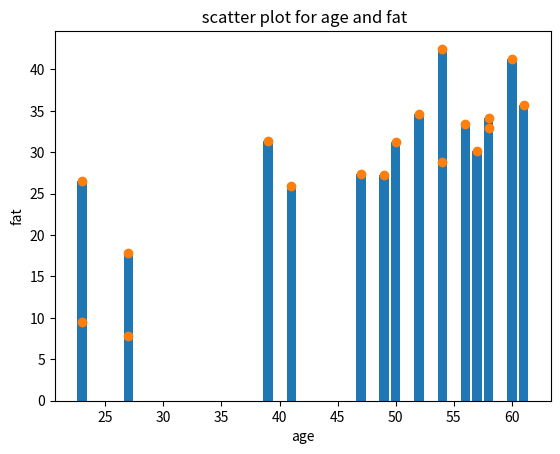
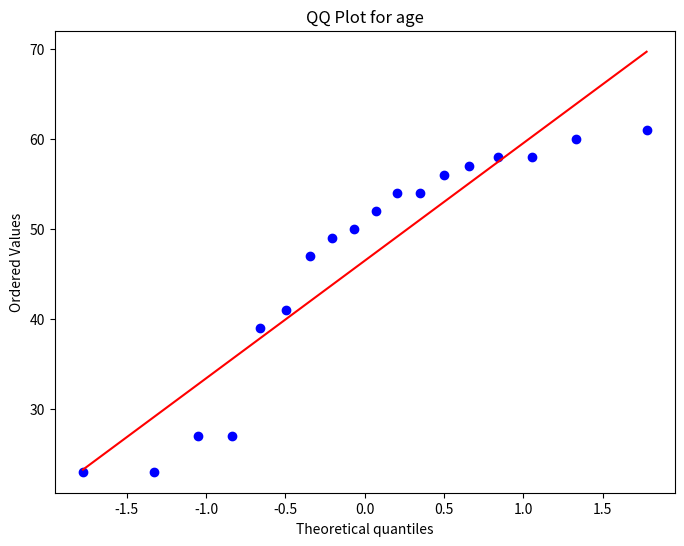
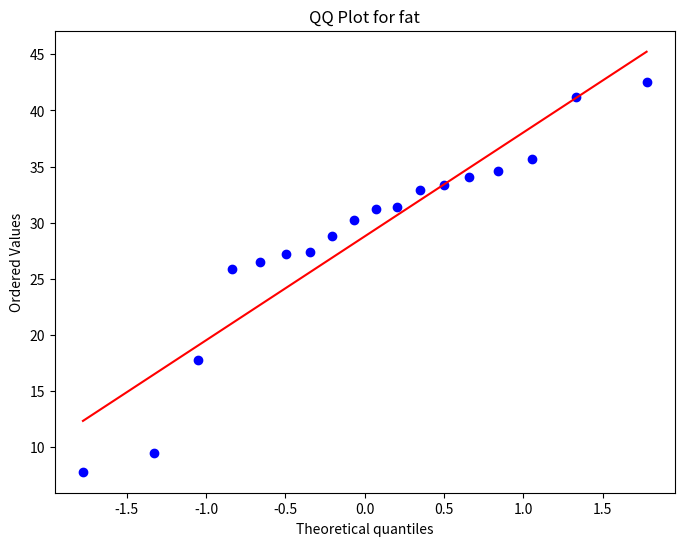

Source code (Python) for these figures, in order:
import numpy as np
import matplotlib.pyplot as plt
import scipy.stats as stats
import pylab as py

age=np.array([23,23,27,27,39,41,47,49,50,52,54,54,56,57,58,58,60,61])
fat=np.array([9.5,26.5,7.8,17.8,31.4,25.9,27.4,27.2,31.2,34.6,42.5,28.8,33.4,30.2,34.1,32.9,41.2,35.7])

print(" the mean of age is:",age.mean())
print("the standard of age is:",age.std())

print(" the mean of fat is:",fat.mean())
print("the standard of fat is:",fat.std())


plt.bar(age,fat)
plt.xlabel('age')
plt.ylabel('fat')
plt.title(' box plot for age and fat')
plt.show()

plt.scatter(age,fat)
plt.xlabel('age')
plt.ylabel('fat')
plt.title(' scatter plot for age and fat')
plt.show()

plt.figure(figsize=(8, 6))
stats.probplot(age, dist="norm", plot=plt)
plt.title('QQ Plot for age')
plt.show()

plt.figure(figsize=(8, 6))
stats.probplot(fat, dist="norm", plot=plt)
plt.title('QQ Plot for fat')
plt.show()


